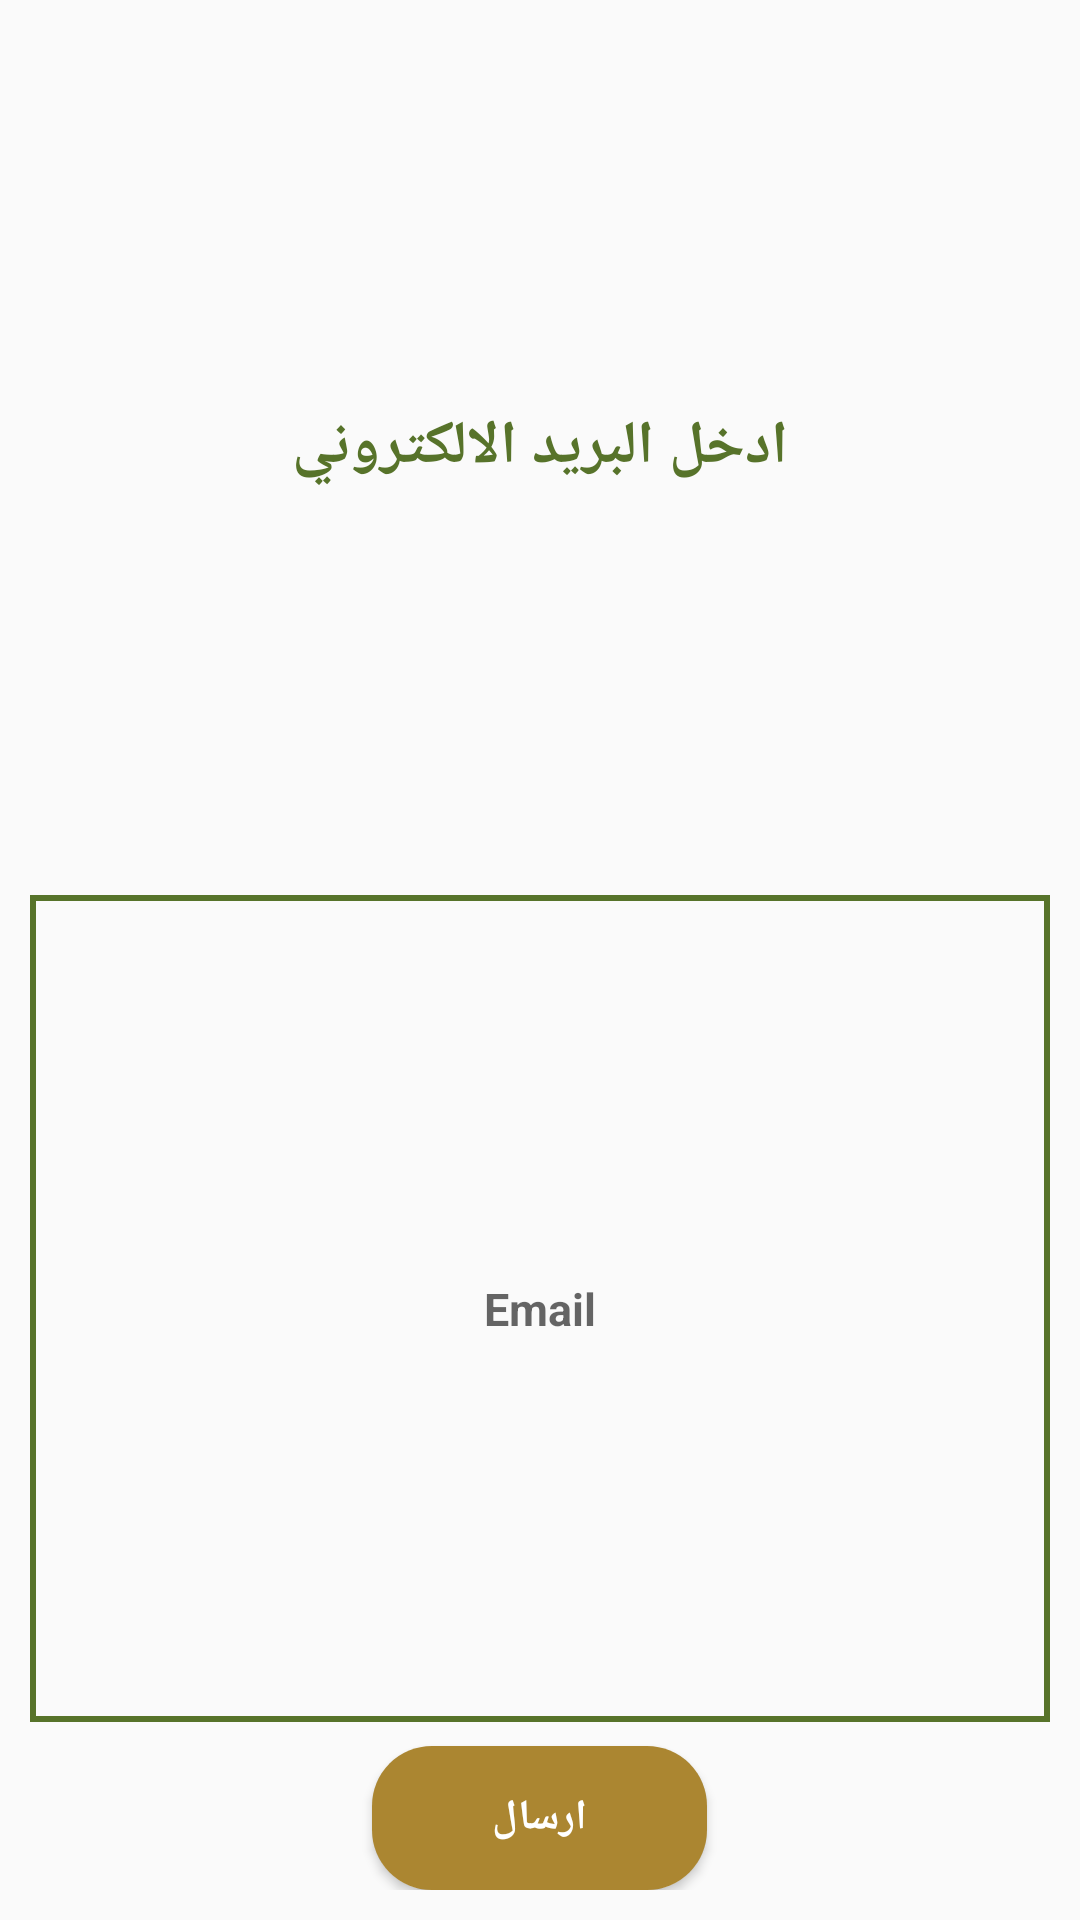

Produce the Android XML layout that renders to this screen, including the resource entries it uses.
<!-- AndroidManifest.xml: application theme Theme.MyApplication -->
<!-- res/layout/forget_pass_dialog.xml -->
<?xml version="1.0" encoding="utf-8"?>
<androidx.appcompat.widget.LinearLayoutCompat xmlns:android="http://schemas.android.com/apk/res/android"
    android:layout_width="match_parent"
    xmlns:app="http://schemas.android.com/apk/res-auto"
    android:paddingVertical="10dp"
    android:layout_marginHorizontal="30dp"
    android:orientation="vertical"
    android:layout_height="wrap_content">

    <TextView
        android:layout_weight="1"
        android:layout_width="match_parent"
        android:layout_height="wrap_content"
        android:text="ادخل البريد الالكتروني"
        android:textColor="@color/green"
        android:textSize="20sp"
        android:textStyle="bold"
        android:gravity="center"
        android:padding="8dp"
        />

    <EditText
        android:layout_weight="1"
        android:id="@+id/email_et"
        android:layout_width="match_parent"
        android:layout_height="wrap_content"
        android:layout_marginTop="10dp"
        android:textSize="15sp"
        android:hint="Email"
        android:inputType="textEmailAddress"
        android:textStyle="bold"
        android:layout_gravity="center"
        android:layout_marginHorizontal="10dp"
        android:gravity="center"
        android:padding="10dp"
        android:textColor="@color/golden"
        android:background="@drawable/edit_background"
        />

      <androidx.cardview.widget.CardView
          android:layout_width="wrap_content"
          android:layout_gravity="center"
          android:layout_marginTop="8dp"
          app:cardCornerRadius="20dp"
          android:layout_height="wrap_content">
          <Button
              android:id="@+id/save"
              android:layout_width="wrap_content"
              android:layout_height="wrap_content"
              android:layout_gravity="center"
              android:paddingHorizontal="40dp"
              android:text="ارسال"
              android:background="@color/golden"
              android:textColor="@color/white"
              android:textStyle="bold"
              />
      </androidx.cardview.widget.CardView>




</androidx.appcompat.widget.LinearLayoutCompat>
<!-- resources referenced by this layout -->
<resources>
  <color name="golden">#ab8631</color>
  <color name="green">#57732a</color>
  <color name="white">#FFFFFFFF</color>
  <!-- drawable edit_background (drawable) -->
  <?xml version="1.0" encoding="utf-8"?>
  <shape xmlns:android="http://schemas.android.com/apk/res/android">
  <stroke android:color="@color/green" android:width="2dp"></stroke>
  
  </shape>
  <style name="Theme.MyApplication" parent="Theme.MaterialComponents.DayNight.NoActionBar.Bridge">
          
          <item name="colorPrimary">#57732a</item>
          <item name="colorPrimaryVariant">#57732a</item>
          <item name="colorOnPrimary">@color/white</item>
          
          <item name="colorSecondary">@color/teal_200</item>
          <item name="colorSecondaryVariant">@color/teal_700</item>
          <item name="colorOnSecondary">@color/black</item>
          
          <item name="android:statusBarColor">?attr/colorPrimaryVariant</item>
          
      </style>
  <color name="teal_200">#FF03DAC5</color>
  <color name="teal_700">#FF018786</color>
  <color name="black">#FF000000</color>
</resources>
